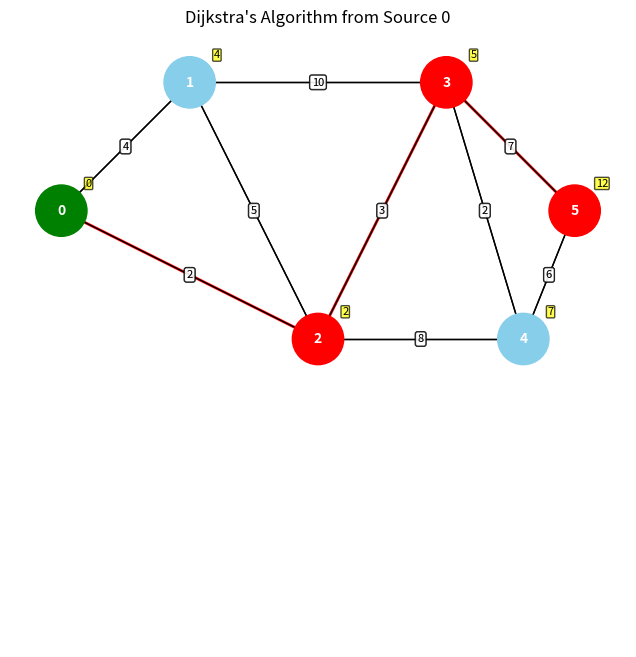

This chart was generated by the following Python code:
#!/usr/bin/env python3

"""
Implementation of Dijkstra's Shortest Path Algorithm.

This algorithm finds the shortest path from a source vertex to all other vertices
in a weighted graph. This implementation works with both directed and undirected graphs.
"""

import matplotlib.pyplot as plt
import numpy as np
from math import inf
import heapq


class Graph:
    def __init__(self, vertices):
        """
        Initialize a graph with a given number of vertices.

        Args:
            vertices: Number of vertices in the graph
        """
        self.V = vertices
        self.graph = [[] for _ in range(vertices)]
        self.pos = {}  # For visualization - positions of vertices

    def add_edge(self, u, v, w):
        """
        Add an edge from vertex u to vertex v with weight w.

        Args:
            u: Source vertex
            v: Destination vertex
            w: Weight of the edge
        """
        self.graph[u].append((v, w))

    def add_undirected_edge(self, u, v, w):
        """
        Add an undirected edge between vertices u and v with weight w.

        Args:
            u: First vertex
            v: Second vertex
            w: Weight of the edge
        """
        self.add_edge(u, v, w)
        self.add_edge(v, u, w)  # Add edge in both directions

    def set_position(self, vertex, pos):
        """
        Set the position of a vertex for visualization.

        Args:
            vertex: Vertex index
            pos: Tuple (x, y) with position coordinates
        """
        self.pos[vertex] = pos

    def dijkstra(self, src):
        """
        Find the shortest paths from source vertex to all other vertices.

        Args:
            src: Source vertex

        Returns:
            Tuple of (distances, predecessors) where:
            - distances[i] is the shortest distance from src to i
            - predecessors[i] is the predecessor of i in the shortest path
        """
        # Initialize distances with infinity and src with 0
        dist = [inf] * self.V
        dist[src] = 0

        # Initialize predecessors with -1
        pred = [-1] * self.V

        # Priority queue for vertices to process
        # Format: (distance, vertex)
        pq = [(0, src)]

        # Set to track processed vertices
        processed = set()

        while pq:
            # Get vertex with minimum distance
            current_dist, u = heapq.heappop(pq)

            # Skip if already processed or found a better path
            if u in processed or current_dist > dist[u]:
                continue

            # Mark as processed
            processed.add(u)

            # Check all adjacent vertices
            for v, weight in self.graph[u]:
                # Relaxation step
                if dist[u] + weight < dist[v]:
                    dist[v] = dist[u] + weight
                    pred[v] = u
                    heapq.heappush(pq, (dist[v], v))

        return dist, pred

    def get_path(self, src, dest, predecessors):
        """
        Reconstruct the path from source to destination using predecessors.

        Args:
            src: Source vertex
            dest: Destination vertex
            predecessors: List of predecessors from dijkstra()

        Returns:
            List representing the path from src to dest, or empty list if no path exists
        """
        if dest == src:
            return [src]

        if predecessors[dest] == -1:
            return []  # No path exists

        path = []
        current = dest

        # Traverse from destination to source using predecessors
        while current != -1:
            path.append(current)
            current = predecessors[current]

        # Reverse to get path from source to destination
        return path[::-1]

    def visualize(self, distances=None, path=None, src=None):
        """
        Visualize the graph with optional highlighting of distances and path.

        Args:
            distances: Optional list of distances from source to each vertex
            path: Optional list representing a path to highlight
            src: Optional source vertex to highlight
        """
        # Create figure and axis
        fig, ax = plt.subplots(figsize=(10, 8))

        # Generate positions if not provided
        if not self.pos:
            # Place vertices in a circle
            for i in range(self.V):
                angle = 2 * np.pi * i / self.V
                self.pos[i] = (np.cos(angle), np.sin(angle))

        # Draw edges
        edge_colors = []
        for u in range(self.V):
            for v, w in self.graph[u]:
                # Check if edge is in the path
                in_path = False
                if path and len(path) > 1:
                    for i in range(len(path) - 1):
                        if path[i] == u and path[i + 1] == v:
                            in_path = True

                color = 'red' if in_path else 'black'
                edge_colors.append(color)

                # Draw the edge
                ax.plot([self.pos[u][0], self.pos[v][0]],
                       [self.pos[u][1], self.pos[v][1]],
                       color=color, linewidth=2 if in_path else 1)

                # Draw the weight
                mid_x = (self.pos[u][0] + self.pos[v][0]) / 2
                mid_y = (self.pos[u][1] + self.pos[v][1]) / 2
                ax.text(mid_x, mid_y, str(w), fontsize=8, ha='center', va='center',
                       bbox=dict(facecolor='white', alpha=0.7, boxstyle='round,pad=0.2'))

        # Draw vertices
        for v in range(self.V):
            # Determine node color
            if src is not None and v == src:
                node_color = 'green'  # Source node
            elif path and v in path:
                node_color = 'red'    # Path node
            else:
                node_color = 'skyblue'

            # Draw the vertex
            circle = plt.Circle(self.pos[v], 0.1, color=node_color, zorder=10)
            ax.add_patch(circle)

            # Add vertex label
            ax.text(self.pos[v][0], self.pos[v][1], str(v), fontsize=10,
                   ha='center', va='center', color='white', fontweight='bold', zorder=11)

            # Add distance label if provided
            if distances:
                dist_text = str(distances[v]) if distances[v] != inf else '∞'
                offset_x = 0.15 * np.cos(np.pi/4)
                offset_y = 0.15 * np.sin(np.pi/4)
                ax.text(self.pos[v][0] + offset_x, self.pos[v][1] + offset_y, 
                       dist_text, fontsize=8, ha='center', va='center',
                       bbox=dict(facecolor='yellow', alpha=0.7, boxstyle='round,pad=0.1'))

        # Set axis properties
        ax.set_aspect('equal')
        ax.set_xlim(-1.2, 1.2)
        ax.set_ylim(-1.2, 1.2)
        ax.axis('off')

        # Set title
        if src is not None:
            plt.title(f"Dijkstra's Algorithm from Source {src}")
        else:
            plt.title("Graph Visualization")

        plt.savefig('dijkstra_graph.png')
        plt.show()


def create_example_graph():
    """
    Create an example graph for demonstration.

    Returns:
        Graph object with example data
    """
    # Create a graph with 6 vertices
    g = Graph(6)

    # Add edges
    g.add_undirected_edge(0, 1, 4)
    g.add_undirected_edge(0, 2, 2)
    g.add_undirected_edge(1, 2, 5)
    g.add_undirected_edge(1, 3, 10)
    g.add_undirected_edge(2, 3, 3)
    g.add_undirected_edge(2, 4, 8)
    g.add_undirected_edge(3, 4, 2)
    g.add_undirected_edge(3, 5, 7)
    g.add_undirected_edge(4, 5, 6)

    # Set positions for nice visualization
    g.set_position(0, (-1.0, 0.5))
    g.set_position(1, (-0.5, 1.0))
    g.set_position(2, (0.0, 0.0))
    g.set_position(3, (0.5, 1.0))
    g.set_position(4, (0.8, 0.0))
    g.set_position(5, (1.0, 0.5))

    return g


def main():
    # Create example graph
    g = create_example_graph()

    # Choose source vertex
    src = 0
    print(f"Finding shortest paths from vertex {src}...")

    # Run Dijkstra's algorithm
    distances, predecessors = g.dijkstra(src)

    # Print results
    print("\nShortest distances from source:")
    for i in range(g.V):
        print(f"Vertex {i}: {distances[i] if distances[i] != inf else 'Infinity'}")

    # Find path to a specific destination
    dest = 5
    path = g.get_path(src, dest, predecessors)

    if path:
        print(f"\nShortest path from {src} to {dest}: {' -> '.join(map(str, path))}")
        print(f"Path length: {distances[dest]}")
    else:
        print(f"\nNo path exists from {src} to {dest}")

    # Visualize the graph with the shortest path
    g.visualize(distances, path, src)


if __name__ == "__main__":
    main()
